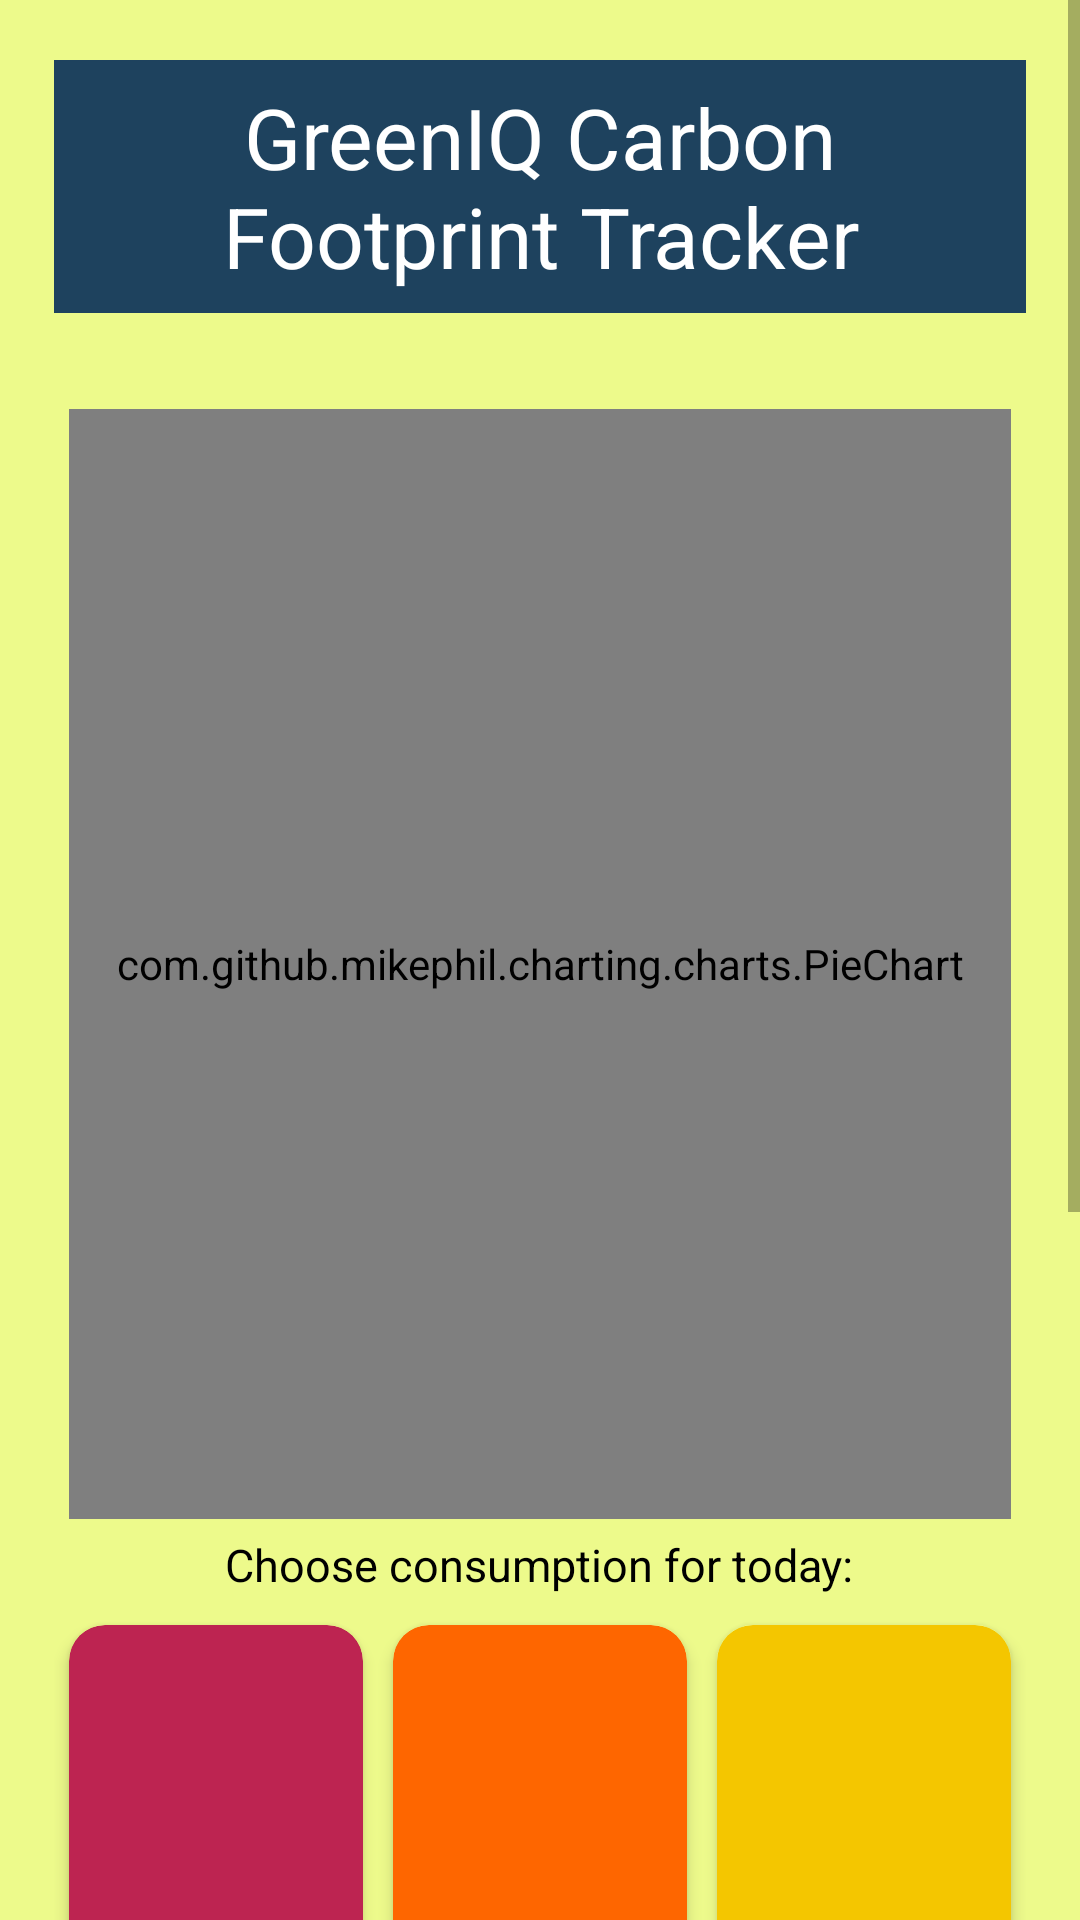

Here is an Android app screen rendered from its layout file. Give the layout XML and the strings, colors and styles it references.
<!-- AndroidManifest.xml: application theme Theme.GreenIQ -->
<!-- res/layout/fragment_carbon_footprint.xml -->
<?xml version="1.0" encoding="utf-8"?>
<LinearLayout
    xmlns:android="http://schemas.android.com/apk/res/android"
    xmlns:app="http://schemas.android.com/apk/res-auto"
    xmlns:tools="http://schemas.android.com/tools"
    tools:context=".Fragments.CarbonFootprintFragment"
    android:layout_width="match_parent"
    android:layout_height="match_parent"
    android:orientation="vertical"
    style="@style/SCREEN">

    <ScrollView
        android:id="@+id/scrollView"
        android:layout_width="match_parent"
        android:layout_height="match_parent">

        <LinearLayout
            android:layout_width="match_parent"
            android:layout_height="wrap_content"
            android:layout_marginTop="20dp"
            android:layout_marginLeft="18dp"
            android:layout_marginRight="18dp"
            android:orientation="vertical"
            android:paddingBottom="95dp">

            <TextView
                android:layout_width="wrap_content"
                android:layout_height="wrap_content"
                android:layout_gravity="center"
                android:text="@string/greeniq_carbon_footprint_tracker"
                style="@style/accent_card"
                android:background="@color/background_light"
                android:textSize="28sp"
                android:textStyle="bold"
                android:textAlignment="center"
                android:fontFamily="sans-serif-thin"
                android:layout_marginBottom="27dp"
                android:padding="7dp"/>

            <com.github.mikephil.charting.charts.PieChart
                android:id="@+id/piechart"
                android:layout_width="match_parent"
                android:layout_height="370dp"
                android:layout_gravity="center"
                android:layout_margin="5dp" />

            <TextView
                android:id="@+id/subtitle"
                android:layout_width="wrap_content"
                android:layout_height="wrap_content"
                android:layout_gravity="center"
                android:text="@string/choose_field_of_consumption"
                style="@style/TEXT"
                android:textSize="15sp"
                android:textStyle="bold"
                android:fontFamily="sans-serif-thin"
                android:layout_marginBottom="5dp"/>

            <GridLayout
                android:id="@+id/griddy"
                android:layout_width="match_parent"
                android:layout_height="157dp"
                android:layout_gravity="center"
                android:alignmentMode="alignMargins"
                android:columnCount="3"
                android:columnOrderPreserved="false"
                android:rowCount="1"
                android:layout_marginTop="0dp">

                <androidx.cardview.widget.CardView
                    android:id="@+id/cardView1"
                    style="@style/trans"
                    android:layout_width="0dp"
                    android:layout_height="wrap_content"
                    android:layout_rowWeight="1"
                    android:layout_columnWeight="1"
                    android:layout_margin="5dp"
                    app:cardCornerRadius="12dp"
                    app:cardElevation="3dp">

                    <LinearLayout
                        android:layout_width="match_parent"
                        android:layout_height="match_parent"
                        android:gravity="center"
                        android:orientation="vertical"
                        android:padding="16dp">

                        <ImageView
                            style="@style/trans"
                            android:layout_width="match_parent"
                            android:layout_height="match_parent"
                            android:layout_marginTop="-28dp"
                            android:alpha="0.7"
                            android:src="@drawable/baseline_directions_car_24"
                            android:contentDescription="@string/transport" />

                        <TextView
                            style="@style/trans"
                            android:layout_width="wrap_content"
                            android:layout_height="wrap_content"
                            android:layout_marginTop="-28dp"
                            android:text="@string/transport"
                            android:textSize="16sp"/>
                    </LinearLayout>
                </androidx.cardview.widget.CardView>

                <androidx.cardview.widget.CardView
                    android:id="@+id/cardView2"
                    android:layout_width="0dp"
                    android:layout_height="wrap_content"
                    android:layout_rowWeight="1"
                    android:layout_columnWeight="1"
                    android:layout_margin="5dp"
                    app:cardCornerRadius="12dp"
                    app:cardElevation="3dp"
                    style="@style/food">

                    <LinearLayout
                        android:layout_width="match_parent"
                        android:layout_height="match_parent"
                        android:gravity="center"
                        android:orientation="vertical"
                        android:padding="16dp">

                        <ImageView
                            android:layout_width="match_parent"
                            android:layout_height="match_parent"
                            android:layout_marginTop="-28dp"
                            android:layout_marginLeft="5dp"
                            android:layout_marginRight="5dp"
                            android:alpha="0.7"
                            android:src="@drawable/baseline_fastfood_24"
                            android:contentDescription="@string/food"
                            />

                        <TextView
                            android:layout_width="wrap_content"
                            android:layout_height="wrap_content"
                            android:layout_marginTop="-28dp"
                            android:text="@string/food"
                            style="@style/food"
                            android:textSize="16sp" />
                    </LinearLayout>
                </androidx.cardview.widget.CardView>

                <androidx.cardview.widget.CardView
                    android:id="@+id/cardView3"
                    android:layout_width="0dp"
                    android:layout_height="wrap_content"
                    android:layout_rowWeight="1"
                    android:layout_columnWeight="1"
                    android:layout_margin="5dp"
                    app:cardCornerRadius="12dp"
                    app:cardElevation="3dp"
                    style="@style/elec">

                    <LinearLayout
                        android:layout_width="match_parent"
                        android:layout_height="match_parent"
                        android:gravity="center"
                        android:orientation="vertical"
                        android:padding="16dp">

                        <ImageView
                            android:layout_width="match_parent"
                            android:layout_height="match_parent"
                            android:layout_marginTop="-28dp"
                            android:alpha="0.7"
                            android:src="@drawable/baseline_electrical_services_24"
                            android:contentDescription="@string/electricity"
                            />

                        <TextView
                            android:layout_width="wrap_content"
                            android:layout_height="wrap_content"
                            android:layout_marginTop="-28dp"
                            android:text="@string/electricity"
                            style="@style/elec"
                            android:textSize="16sp" />
                    </LinearLayout>
                </androidx.cardview.widget.CardView>
            </GridLayout>

            <ListView
                android:orientation="vertical"
                android:id="@+id/listviewHistory"
                style="@style/elec"
                android:layout_width="match_parent"
                android:layout_height="200dp"
                android:layout_marginTop="25dp"
                android:background="@drawable/round_background"
                android:backgroundTint="#3E303D95"
                android:padding="7dp" />

        </LinearLayout>

    </ScrollView>
</LinearLayout>
<!-- resources referenced by this layout -->
<resources>
  <color name="background_light">#1E425E</color>
  <!-- drawable round_background (drawable) -->
  <?xml version="1.0" encoding="utf-8"?>
  <shape xmlns:android="http://schemas.android.com/apk/res/android"
      android:shape="rectangle">
      <solid android:color="@color/background_light" />
      <corners android:radius="20dp" />
  </shape>
  <string name="choose_field_of_consumption">Choose consumption for today:</string>
  <string name="electricity">Electricity</string>
  <string name="food">Food</string>
  <string name="greeniq_carbon_footprint_tracker">GreenIQ Carbon Footprint Tracker</string>
  <string name="transport">Transport</string>
  <style name="SCREEN">
          <item name="android:background">@color/neutral</item>
      </style>
  <style name="TEXT" format="color">
          <item name="android:textColor">#000</item>
          <item name="android:textColorHint">#000</item>
      </style>
  <style name="accent_card">
          <item name="android:textColor">#FFFFFF</item>
          <item name="cardBackgroundColor">@color/neutral_mild</item>
          <item name="android:backgroundTint">@color/background_light</item>
      </style>
  <style name="elec">
          <item name="android:textColor">#C8000000</item>
          <item name="android:backgroundTint">#F4C600</item>
      </style>
  <style name="food">
          <item name="android:textColor">#C8000000</item>
          <item name="android:backgroundTint">#FE6600</item>
      </style>
  <style name="trans">
          <item name="android:textColor">#C8000000</item>
          <item name="android:backgroundTint">#BD2451</item>
      </style>
  <style name="Theme.GreenIQ" parent="Theme.MaterialComponents.DayNight.NoActionBar">
          
          <item name="colorPrimary">@color/theme_light</item>
          <item name="colorPrimaryVariant">@color/theme_dark</item>
          <item name="colorOnPrimary">@color/white</item>
          
          <item name="colorSecondary">@color/background_light</item>
          <item name="colorSecondaryVariant">@color/neutral_mild</item>
          <item name="colorOnSecondary">@color/black</item>
          <item name="myColor">@style/TEXT</item>
          
          <item name="android:statusBarColor">@color/background_light</item>
          
          <item name="android:textColor">@color/white</item>
          
          <item name="android:textColorHint">@color/white</item>
  
      </style>
  <color name="neutral">#EDFA8B</color>
  <color name="neutral_mild">#C6AB72</color>
  <color name="theme_light">#EDFA8B</color>
  <color name="theme_dark">#040404E5</color>
  <color name="white">#FFFFFFFF</color>
  <color name="black">#FF000000</color>
</resources>
